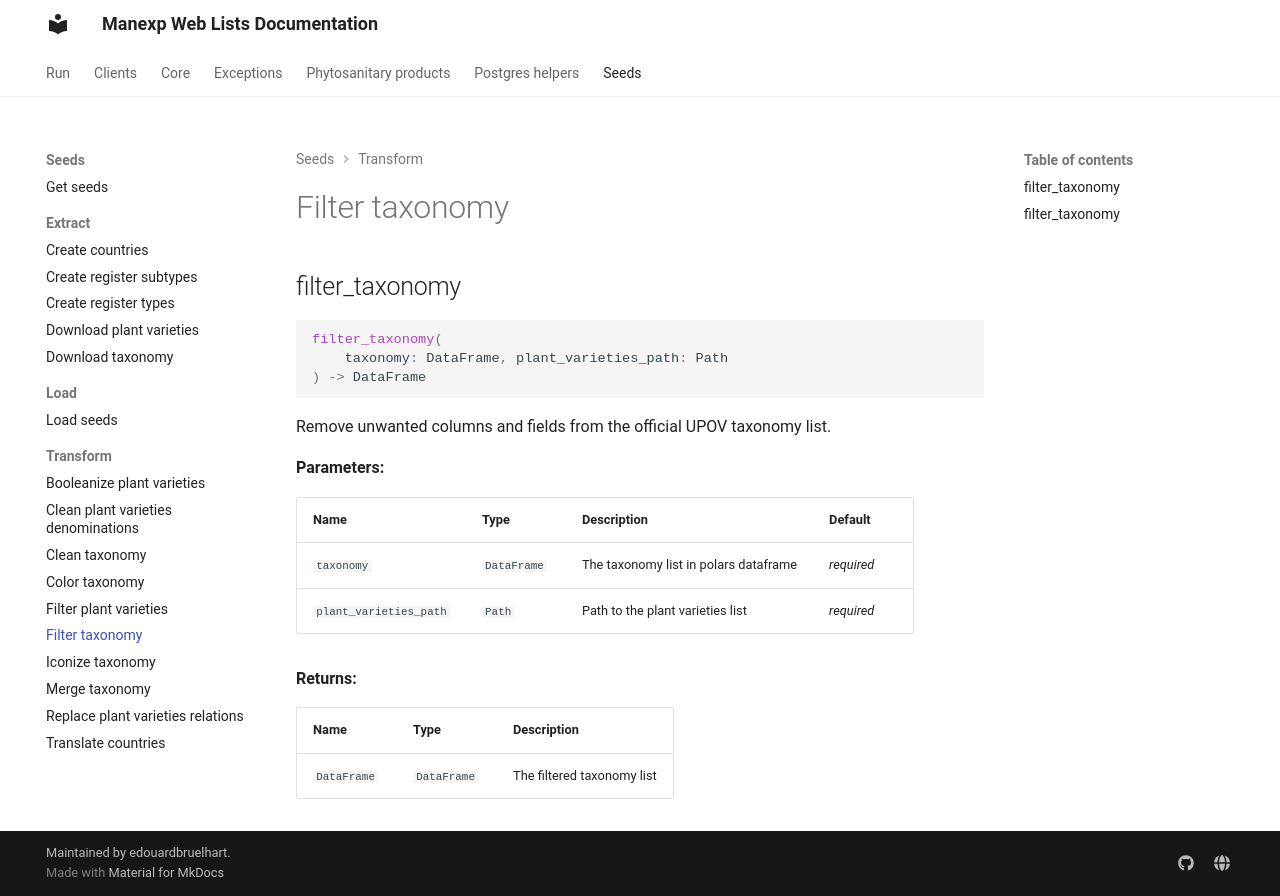

repository: edouardbruelhart/Manexp-Web-Lists · page: manexp_web_lists/seeds/transform/filter_taxonomy/index.html · generator: mkdocs

# Filter taxonomy

::: manexp_web_lists.seeds.transform.filter_taxonomy
    rendering:
      show_root_heading: false
